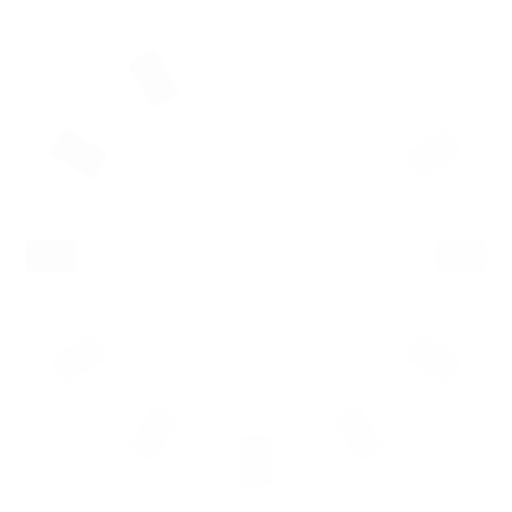
t = 0.00 s
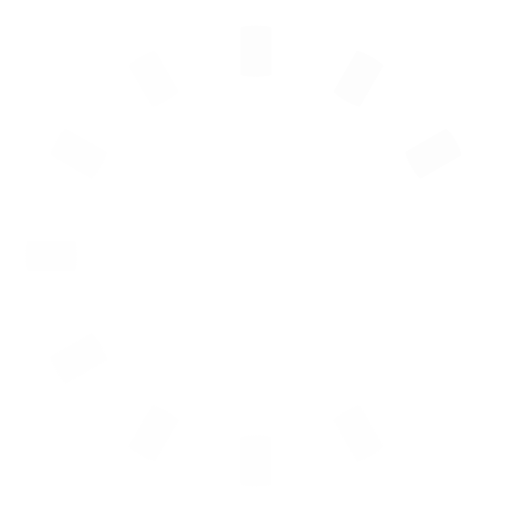
t = 0.25 s
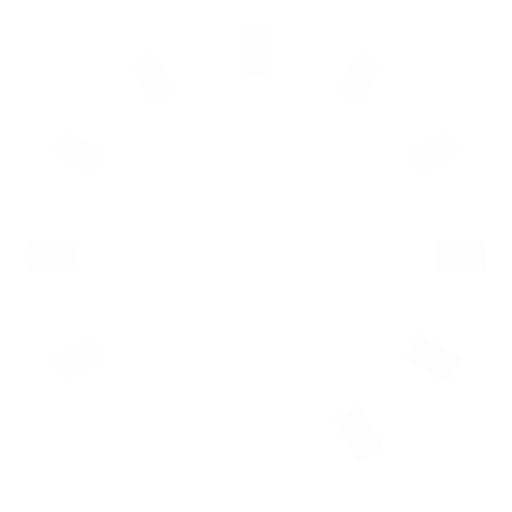
t = 0.50 s
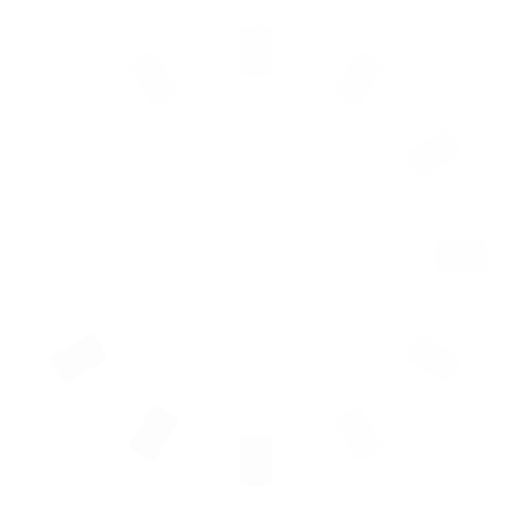
t = 0.75 s

The animated SVG that drew these frames (rendered in a browser with its animation timeline set to each time). Animation: 12 SMIL elements (animate=12); one cycle of 1.00 s, repeats indefinitely.

<svg class="lds-spinner" width="200px"  height="200px"  xmlns="http://www.w3.org/2000/svg" xmlns:xlink="http://www.w3.org/1999/xlink" viewBox="0 0 100 100" preserveAspectRatio="xMidYMid" style="background: none;"><g transform="rotate(0 50 50)">
  <rect x="47" y="5" rx="4.7" ry="0.5" width="6" height="10" fill="#fdfdfd">
    <animate attributeName="opacity" values="1;0" keyTimes="0;1" dur="1s" begin="-0.9166666666666666s" repeatCount="indefinite"></animate>
  </rect>
</g><g transform="rotate(30 50 50)">
  <rect x="47" y="5" rx="4.7" ry="0.5" width="6" height="10" fill="#fdfdfd">
    <animate attributeName="opacity" values="1;0" keyTimes="0;1" dur="1s" begin="-0.8333333333333334s" repeatCount="indefinite"></animate>
  </rect>
</g><g transform="rotate(60 50 50)">
  <rect x="47" y="5" rx="4.7" ry="0.5" width="6" height="10" fill="#fdfdfd">
    <animate attributeName="opacity" values="1;0" keyTimes="0;1" dur="1s" begin="-0.75s" repeatCount="indefinite"></animate>
  </rect>
</g><g transform="rotate(90 50 50)">
  <rect x="47" y="5" rx="4.7" ry="0.5" width="6" height="10" fill="#fdfdfd">
    <animate attributeName="opacity" values="1;0" keyTimes="0;1" dur="1s" begin="-0.6666666666666666s" repeatCount="indefinite"></animate>
  </rect>
</g><g transform="rotate(120 50 50)">
  <rect x="47" y="5" rx="4.7" ry="0.5" width="6" height="10" fill="#fdfdfd">
    <animate attributeName="opacity" values="1;0" keyTimes="0;1" dur="1s" begin="-0.5833333333333334s" repeatCount="indefinite"></animate>
  </rect>
</g><g transform="rotate(150 50 50)">
  <rect x="47" y="5" rx="4.7" ry="0.5" width="6" height="10" fill="#fdfdfd">
    <animate attributeName="opacity" values="1;0" keyTimes="0;1" dur="1s" begin="-0.5s" repeatCount="indefinite"></animate>
  </rect>
</g><g transform="rotate(180 50 50)">
  <rect x="47" y="5" rx="4.7" ry="0.5" width="6" height="10" fill="#fdfdfd">
    <animate attributeName="opacity" values="1;0" keyTimes="0;1" dur="1s" begin="-0.4166666666666667s" repeatCount="indefinite"></animate>
  </rect>
</g><g transform="rotate(210 50 50)">
  <rect x="47" y="5" rx="4.7" ry="0.5" width="6" height="10" fill="#fdfdfd">
    <animate attributeName="opacity" values="1;0" keyTimes="0;1" dur="1s" begin="-0.3333333333333333s" repeatCount="indefinite"></animate>
  </rect>
</g><g transform="rotate(240 50 50)">
  <rect x="47" y="5" rx="4.7" ry="0.5" width="6" height="10" fill="#fdfdfd">
    <animate attributeName="opacity" values="1;0" keyTimes="0;1" dur="1s" begin="-0.25s" repeatCount="indefinite"></animate>
  </rect>
</g><g transform="rotate(270 50 50)">
  <rect x="47" y="5" rx="4.7" ry="0.5" width="6" height="10" fill="#fdfdfd">
    <animate attributeName="opacity" values="1;0" keyTimes="0;1" dur="1s" begin="-0.16666666666666666s" repeatCount="indefinite"></animate>
  </rect>
</g><g transform="rotate(300 50 50)">
  <rect x="47" y="5" rx="4.7" ry="0.5" width="6" height="10" fill="#fdfdfd">
    <animate attributeName="opacity" values="1;0" keyTimes="0;1" dur="1s" begin="-0.08333333333333333s" repeatCount="indefinite"></animate>
  </rect>
</g><g transform="rotate(330 50 50)">
  <rect x="47" y="5" rx="4.7" ry="0.5" width="6" height="10" fill="#fdfdfd">
    <animate attributeName="opacity" values="1;0" keyTimes="0;1" dur="1s" begin="0s" repeatCount="indefinite"></animate>
  </rect>
</g></svg>